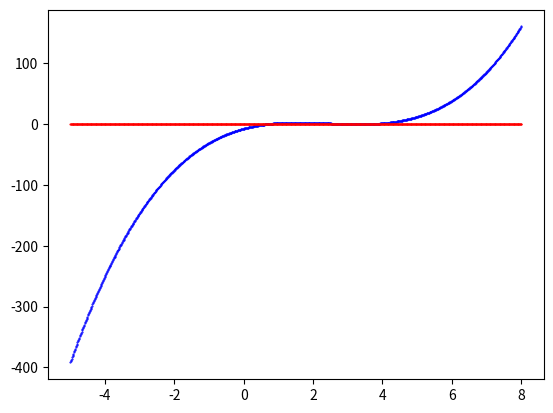

This chart was generated by the following Python code:
# -*- coding: utf-8 -*-
"""
Introduction to Computational Physics
- Exercise 07:  Population Dynamics - Stationary Points
[redacted]
"""

import numpy as np; import matplotlib.pyplot as plt
from scipy.optimize import fsolve, brentq

def cubic_function(n,coeff):
    a,b,c,d = coeff[0], coeff[1], coeff[2], coeff[3]
    return (a*n**3)+(b*n**2)+(c*n)+d

def pq(arr):
    p = arr[1]/arr[0]; q = arr[2]/arr[0]
    if ((p/2)**2 >= q):
        n2 = -(p/2)+np.sqrt((p/2)**2-q)
        n3 = -(p/2)-np.sqrt((p/2)**2-q)
        return(n2,n3)

def count_roots(arr):
    p = arr[1]/arr[0]; q = arr[2]/arr[0]
    if ((p/2)**2 < q):
        return 1
    elif ((p/2)**2 == q):
        return 2
    else: return 3

D = 0.1
coeff = np.array([1.,-7.3,1+(7.3/D),-7.3])

# compute first root
n1 = brentq(cubic_function,-2.,8.,args=coeff)

# polynomial division
divisor = np.array([1.,-n1])
div = np.polydiv(coeff, divisor)

while count_roots(div[0]) == 1:
    D += 1e-3
    coeff = np.array([1.,-7.3,1+(7.3/D),-7.3])
    # compute first root
    n1 = brentq(cubic_function,-2.,8.,args=coeff)
    # polynomial division
    divisor = np.array([1.,-n1])
    div = np.polydiv(coeff, divisor)

print(D)
print(n1,pq(div[0]))

n = np.linspace(-5,8,1000)
fig, ax = plt.subplots()
#ax.set_ylabel(r'wavefunction $\psi_n(x)$')
ax.plot(n,cubic_function(n,coeff), 'b.', markersize=1, label='1')
ax.plot(n,np.zeros(len(n)), 'r.', markersize=1, label='1')
#ax.set_title('Quantum states and energy eigenvalues\n'+
#             'of neutrons in the Earth\'s gravitational field')
#ax.set_xlabel(r'dimensionless height $x$')
#ax.grid(); ax.legend(loc='best', markerscale=8)
#ax.set_xlim((int(round(min(x))),int(round(max(x)))))
#fig2.savefig('figures/Eigenvalues_Probability-Amplitude.pdf', format='pdf')
plt.show(); plt.clf(); plt.close()
